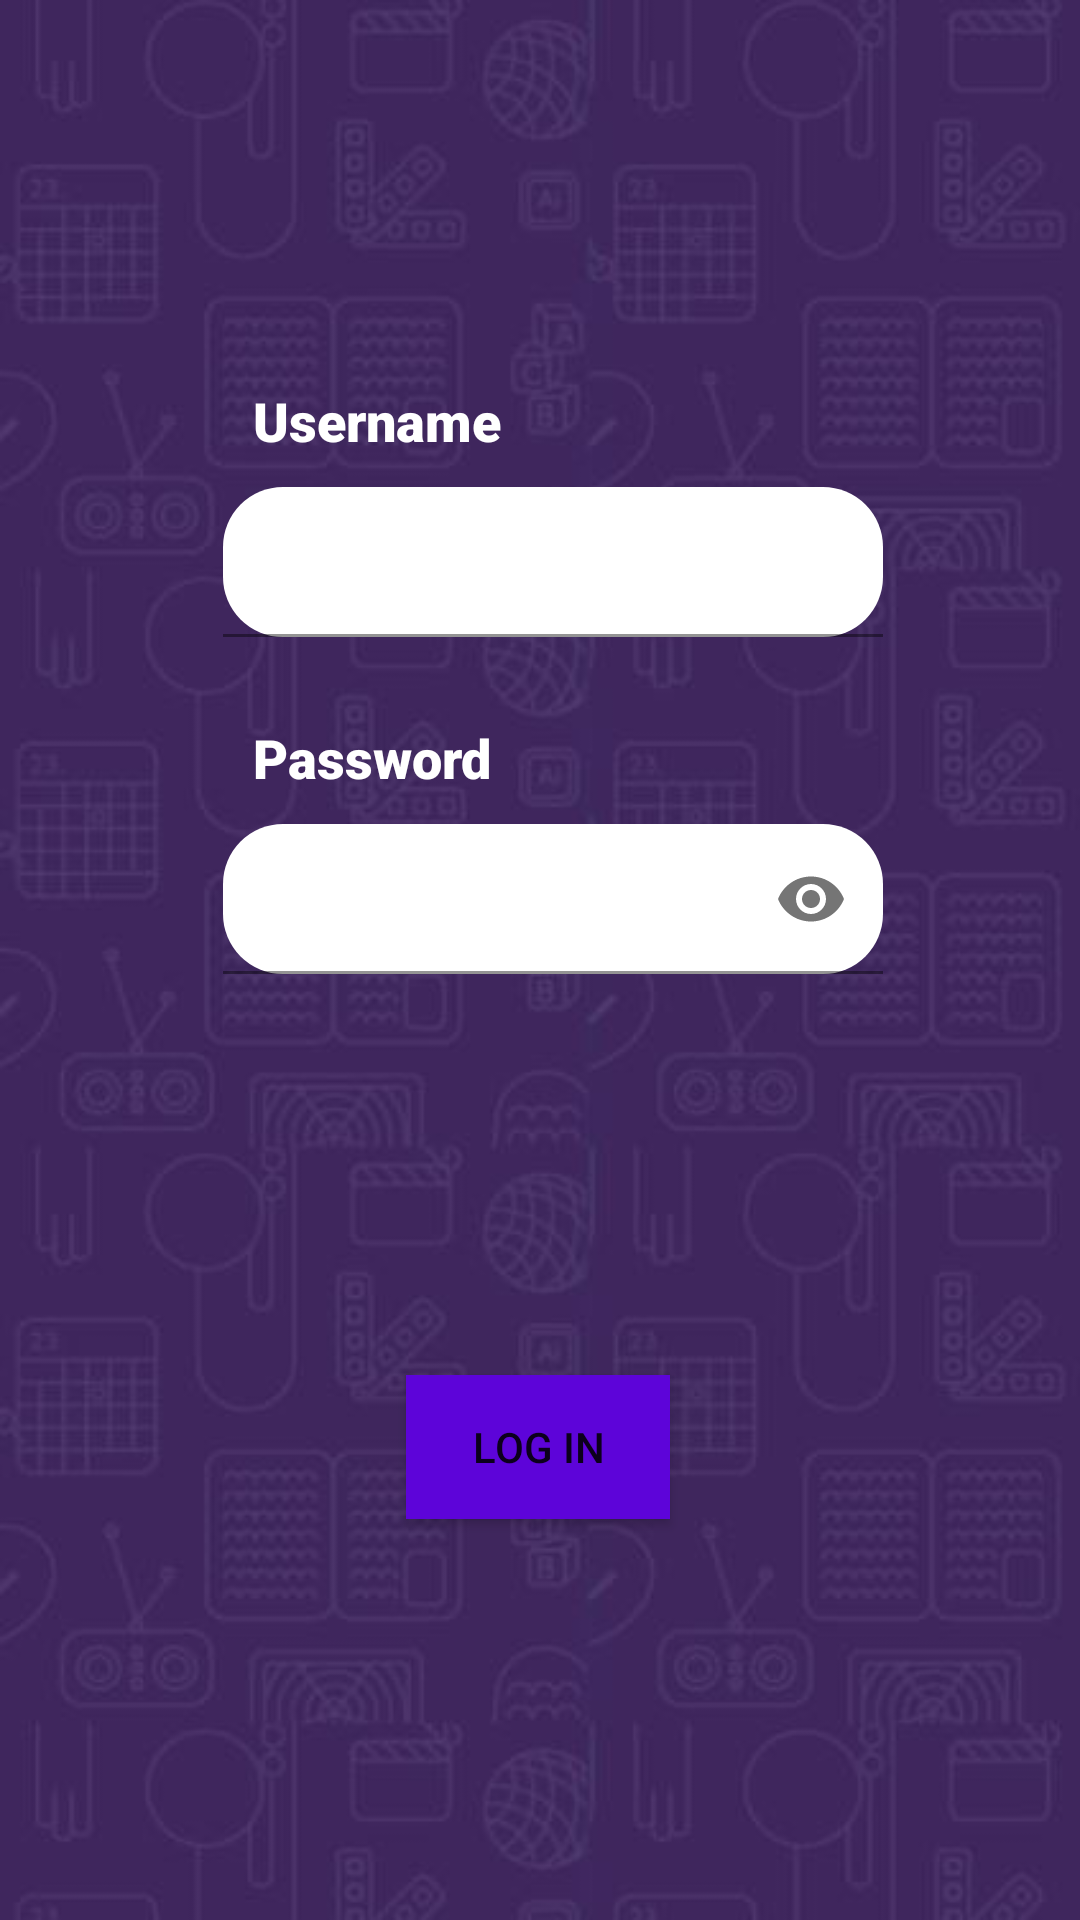

This screen was rendered from an Android layout file. Write that file and the resources it references.
<!-- AndroidManifest.xml: application theme Theme.Small_Talk -->
<!-- res/layout/activity_login.xml -->
<?xml version="1.0" encoding="utf-8"?>
<androidx.constraintlayout.widget.ConstraintLayout xmlns:android="http://schemas.android.com/apk/res/android"
    xmlns:app="http://schemas.android.com/apk/res-auto"
    xmlns:tools="http://schemas.android.com/tools"
    android:layout_width="match_parent"
    android:layout_height="match_parent"
    android:background="@drawable/bg_login"

    tools:context=".LoginActivity">


    <LinearLayout
        android:id="@+id/linearLayout"
        android:layout_width="wrap_content"
        android:layout_height="wrap_content"
        android:layout_marginStart="25dp"
        android:layout_marginTop="128dp"
        android:orientation="vertical"
        app:layout_constraintEnd_toEndOf="parent"
        app:layout_constraintHorizontal_bias="0.43"
        app:layout_constraintStart_toStartOf="parent"
        app:layout_constraintTop_toTopOf="parent">

        <TextView
            android:layout_width="wrap_content"
            android:layout_height="wrap_content"
            android:layout_marginStart="10dp"
            android:layout_marginBottom="10dp"
            android:fontFamily="Roboto"
            android:text="Username"


            android:textColor="@color/white"
            android:textFontWeight="900"
            android:textSize="18sp" />


        <com.google.android.material.textfield.TextInputLayout
            android:layout_width="220dp"
            android:layout_height="50dp">

            <com.google.android.material.textfield.TextInputEditText
                android:id="@+id/edit_username"
                android:layout_width="match_parent"
                android:layout_height="wrap_content"
                android:background="@drawable/round_corner"
                android:ems="10"
                android:inputType="textPersonName" />

        </com.google.android.material.textfield.TextInputLayout>

        <TextView
            android:id="@+id/textView3"
            android:layout_width="wrap_content"
            android:layout_height="wrap_content"
            android:layout_marginStart="10dp"
            android:layout_marginTop="28dp"
            android:layout_marginBottom="10dp"

            android:fontFamily="Roboto"
            android:text="Password"
            android:textColor="@color/white"
            android:textFontWeight="900"
            android:textSize="18sp" />


        <com.google.android.material.textfield.TextInputLayout
            android:layout_width="220dp"
            android:layout_height="50dp"
            app:endIconMode="password_toggle"
            >

            <com.google.android.material.textfield.TextInputEditText
                android:id="@+id/edit_password"
                android:layout_width="match_parent"
                android:layout_height="wrap_content"
                android:background="@drawable/round_corner"
                android:ems="10"
                android:inputType="textPassword" />

        </com.google.android.material.textfield.TextInputLayout>

    </LinearLayout>

    <Button
        android:id="@+id/login_btn"
        android:layout_width="wrap_content"
        android:layout_height="wrap_content"
        android:text="LOG IN"
        android:fontFamily="sans-serif-medium"
        app:layout_constraintBottom_toBottomOf="parent"
        app:layout_constraintEnd_toEndOf="parent"
        app:layout_constraintHorizontal_bias="0.498"
        app:layout_constraintStart_toStartOf="parent"
        app:layout_constraintTop_toBottomOf="@+id/linearLayout"

        android:background="@color/themeColor"
        android:shadowColor="@color/black"
        />


</androidx.constraintlayout.widget.ConstraintLayout>
<!-- resources referenced by this layout -->
<resources>
  <color name="black">#FF000000</color>
  <color name="themeColor">#5D04D9</color>
  <color name="white">#FFFFFFFF</color>
  <!-- drawable bg_login: jpg bitmap (drawable, 32528 bytes) -->
  <!-- drawable round_corner (drawable) -->
  <?xml version="1.0" encoding="utf-8"?>
      <shape xmlns:android="http://schemas.android.com/apk/res/android" >
  
          <corners
              android:radius="20dp"
              />
          <solid
              android:color="@android:color/white"/>
  
      </shape>
  <style name="Theme.Small_Talk" parent="Theme.MaterialComponents.DayNight.NoActionBar">
  
          
          <item name="colorPrimary">@color/themeColor</item>
          <item name="colorPrimaryVariant">@color/purple_700</item>
          <item name="colorOnPrimary">@color/white</item>
  
          
          <item name="colorSecondary">@color/teal_200</item>
          <item name="colorSecondaryVariant">@color/teal_700</item>
          <item name="colorOnSecondary">@color/black</item>
  
          
          <item name="android:statusBarColor" tools:targetApi="l">@color/themeColor</item>
  
          
  
  
      </style>
  <color name="purple_700">#FF3700B3</color>
  <color name="teal_200">#FF03DAC5</color>
  <color name="teal_700">#FF018786</color>
</resources>
